Dataset: Classification_Model (GitHub, aleeshaleemo/Classification_Model). Classes: cat, dog.

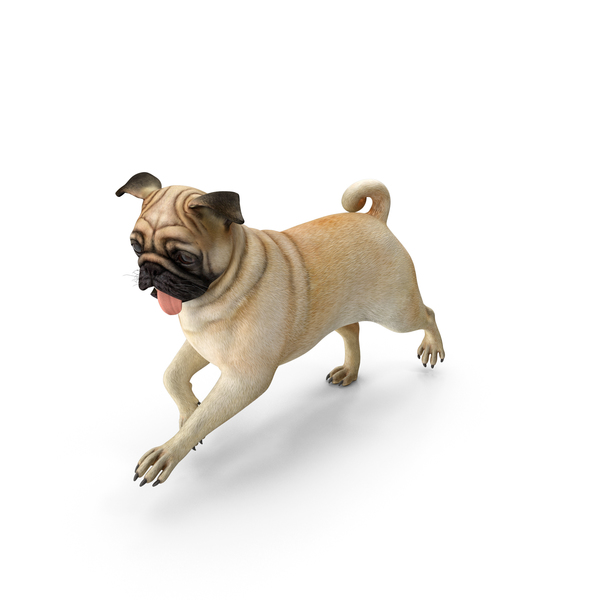
Label: dog

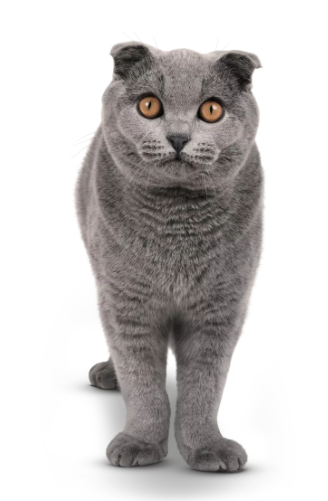
Label: cat

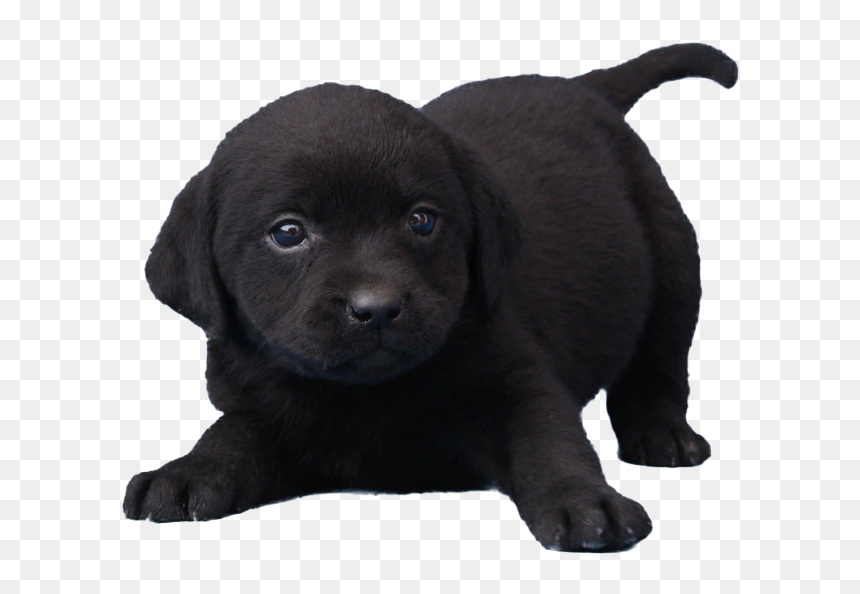
Label: dog

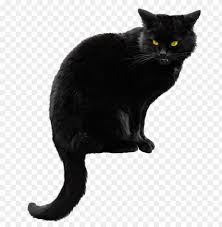
Label: cat

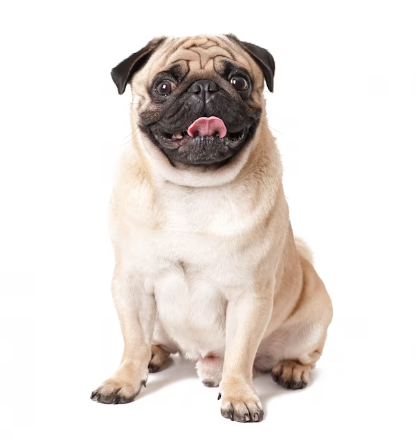
Label: dog

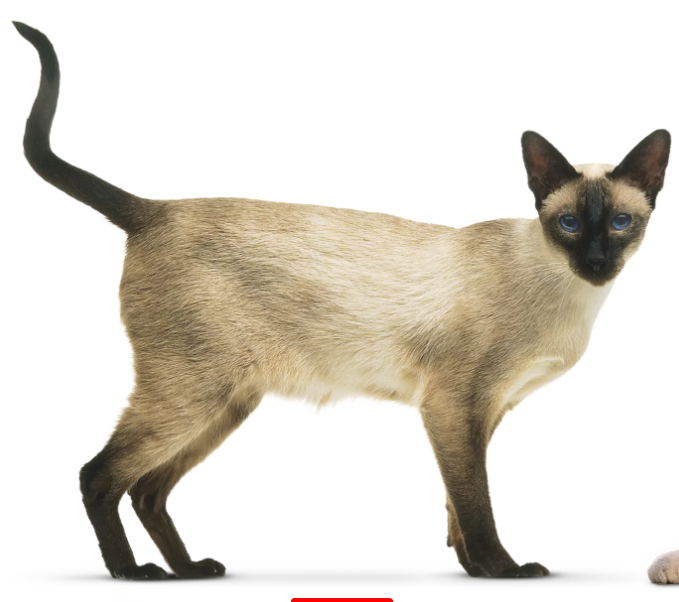
Label: cat
